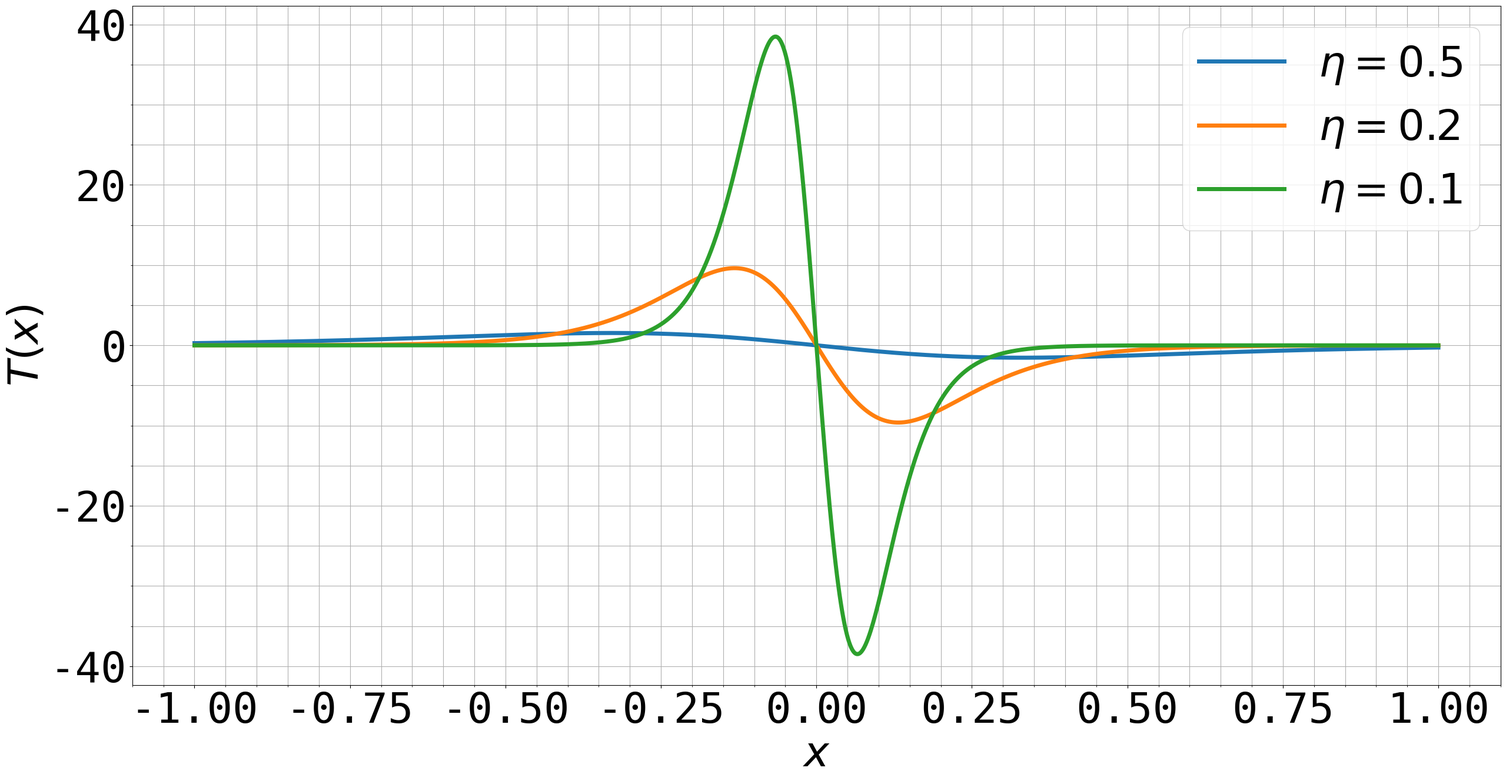

The matplotlib source for this figure:
__author__ = 'koorosh'
import numpy as np
import matplotlib.pyplot as plt
import sympy as sym
# -----------------------------
# plt.rc('text', usetex=True)
font = {'family' : 'monospace',
        'weight' : 'normal',
        'size'   : 52}
plt.rc('font', **font)
linewidth = 5.0
markersize = 15
# font = {'family' : 'monospace',
#         'weight' : 'normal',
#         'size'   : 22}
# plt.rc('font', **font)
# linewidth = 2.0
# markersize = 15
# -----------------------------
x, t = sym.symbols('x t', real=True)

H = 0.5 * (1 + sym.tanh(x / t))
D = sym.diff(H, x)
T = sym.diff(D, x)
print(sym.pretty(D))
print(sym.pretty(T))

D = sym.lambdify([x, t], D, "numpy")
T = sym.lambdify([x, t], T, "numpy")

x = np.linspace(-1.0, 1.0, 1000)

fileName = 'doubleFunction.eps'
plt.figure(figsize=(30, 15))
plt.plot(x, T(x, 0.5),
         x, T(x, 0.2),
         x, T(x, 0.1),
         lw=linewidth)
plt.legend([r'$\eta = 0.5$', r'$\eta = 0.2$', r'$\eta = 0.1$'])
plt.xlabel(r'$x$')
plt.ylabel(r'$T(x)$')
plt.grid('on')
plt.minorticks_on()
plt.grid(which='minor')
plt.savefig(fileName, format='eps', dpi=1000, bbox_inches='tight')
plt.show()
